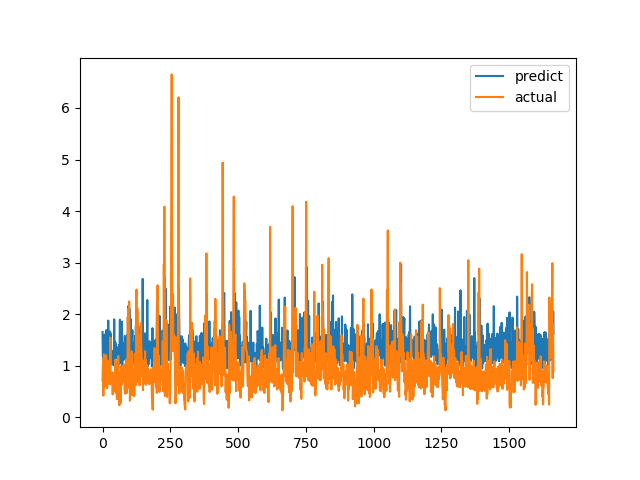

Source data for this figure (header and first rows):
predict, actual
1.654, 0.7094
1.179, 1.015
1.186, 1.116
1.18, 0.4183
1.09, 1.002
1.02, 1.219
1.232, 1.143
1.254, 0.6528
1.603, 0.6747
1.116, 0.601
1.448, 0.6695
1.151, 0.6538
1.535, 0.7814
1.267, 1.206
1.689, 0.8469
1.108, 0.8286
1.171, 0.6482
1.683, 0.5624
1.32, 0.7183
1.123, 1.1
1.332, 0.9542
1.875, 0.729
1.313, 0.6694
1.029, 0.8631
1.359, 0.6465
1.265, 0.8223
1.318, 0.9236
1.147, 0.8301
1.662, 1.067
1.073, 1.546
1.615, 0.6827
1.476, 0.6386
1.101, 0.6464
1.28, 0.6881
1.293, 0.7274
1.031, 0.65
1.072, 0.8694
1.198, 0.4409
1.052, 0.4519
1.215, 0.7575
1.104, 0.4952
1.005, 0.6851
1.115, 0.7244
1.9, 0.8654
1.086, 0.74
1.296, 0.8071
1.114, 0.8204
1.454, 1.114
1.415, 1.109
1.198, 0.4751
1.208, 1.039
1.146, 0.9458
1.369, 0.7878
1.353, 0.3505
1.148, 0.9368
1.326, 0.9868
1.308, 0.647
1.08, 1.03
1.09, 1.187
1.277, 0.9329
... 1,604 more rows
